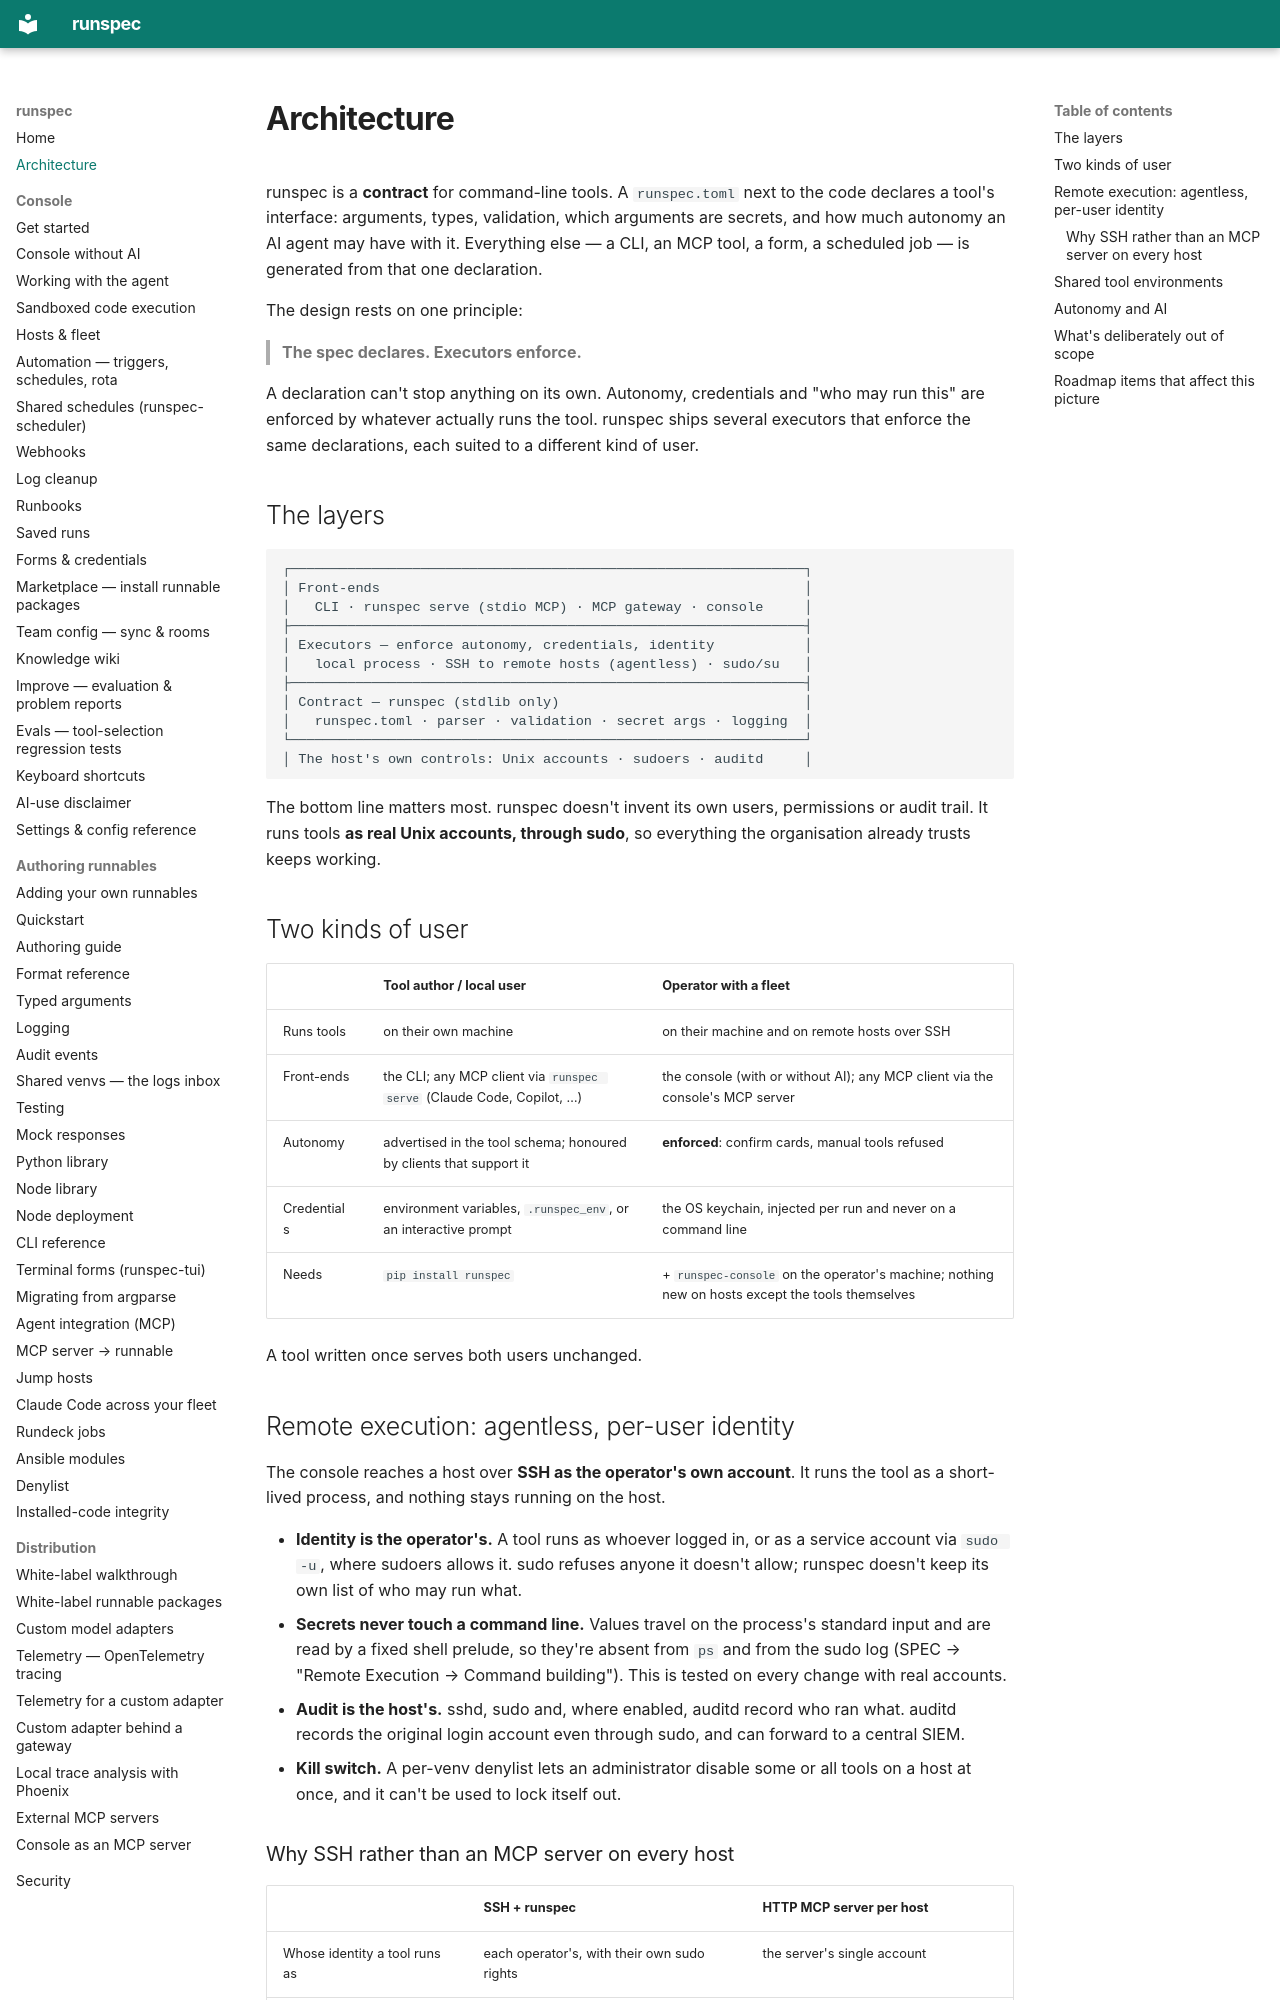

repository: runspec-app/runspec · page: architecture/index.html · generator: mkdocs

# Architecture

runspec is a **contract** for command-line tools. A `runspec.toml` next to the
code declares a tool's interface: arguments, types, validation, which arguments
are secrets, and how much autonomy an AI agent may have with it. Everything
else — a CLI, an MCP tool, a form, a scheduled job — is generated from that one
declaration.

The design rests on one principle:

> **The spec declares. Executors enforce.**

A declaration can't stop anything on its own. Autonomy, credentials and
"who may run this" are enforced by whatever actually runs the tool. runspec
ships several executors that enforce the same declarations, each suited to a
different kind of user.

## The layers

```
┌───────────────────────────────────────────────────────────────┐
│ Front-ends                                                    │
│   CLI · runspec serve (stdio MCP) · MCP gateway · console     │
├───────────────────────────────────────────────────────────────┤
│ Executors — enforce autonomy, credentials, identity           │
│   local process · SSH to remote hosts (agentless) · sudo/su   │
├───────────────────────────────────────────────────────────────┤
│ Contract — runspec (stdlib only)                              │
│   runspec.toml · parser · validation · secret args · logging  │
└───────────────────────────────────────────────────────────────┘
│ The host's own controls: Unix accounts · sudoers · auditd     │
```

The bottom line matters most. runspec doesn't invent its own users,
permissions or audit trail. It runs tools **as real Unix accounts, through
sudo**, so everything the organisation already trusts keeps working.

## Two kinds of user

| | **Tool author / local user** | **Operator with a fleet** |
|---|---|---|
| Runs tools | on their own machine | on their machine and on remote hosts over SSH |
| Front-ends | the CLI; any MCP client via `runspec serve` (Claude Code, Copilot, …) | the console (with or without AI); any MCP client via the console's MCP server |
| Autonomy | advertised in the tool schema; honoured by clients that support it | **enforced**: confirm cards, manual tools refused |
| Credentials | environment variables, `.runspec_env`, or an interactive prompt | the OS keychain, injected per run and never on a command line |
| Needs | `pip install runspec` | + `runspec-console` on the operator's machine; nothing new on hosts except the tools themselves |

A tool written once serves both users unchanged.

## Remote execution: agentless, per-user identity

The console reaches a host over **SSH as the operator's own account**. It runs
the tool as a short-lived process, and nothing stays running on the host.

- **Identity is the operator's.** A tool runs as whoever logged in, or as a
  service account via `sudo -u`, where sudoers allows it. sudo refuses anyone
  it doesn't allow; runspec doesn't keep its own list of who may run what.
- **Secrets never touch a command line.** Values travel on the process's
  standard input and are read by a fixed shell prelude, so they're absent from
  `ps` and from the sudo log (SPEC → "Remote Execution → Command building").
  This is tested on every change with real accounts.
- **Audit is the host's.** sshd, sudo and, where enabled, auditd record who ran
  what. auditd records the original login account even through sudo, and can
  forward to a central SIEM.
- **Kill switch.** A per-venv denylist lets an administrator disable some or all
  tools on a host at once, and it can't be used to lock itself out.
